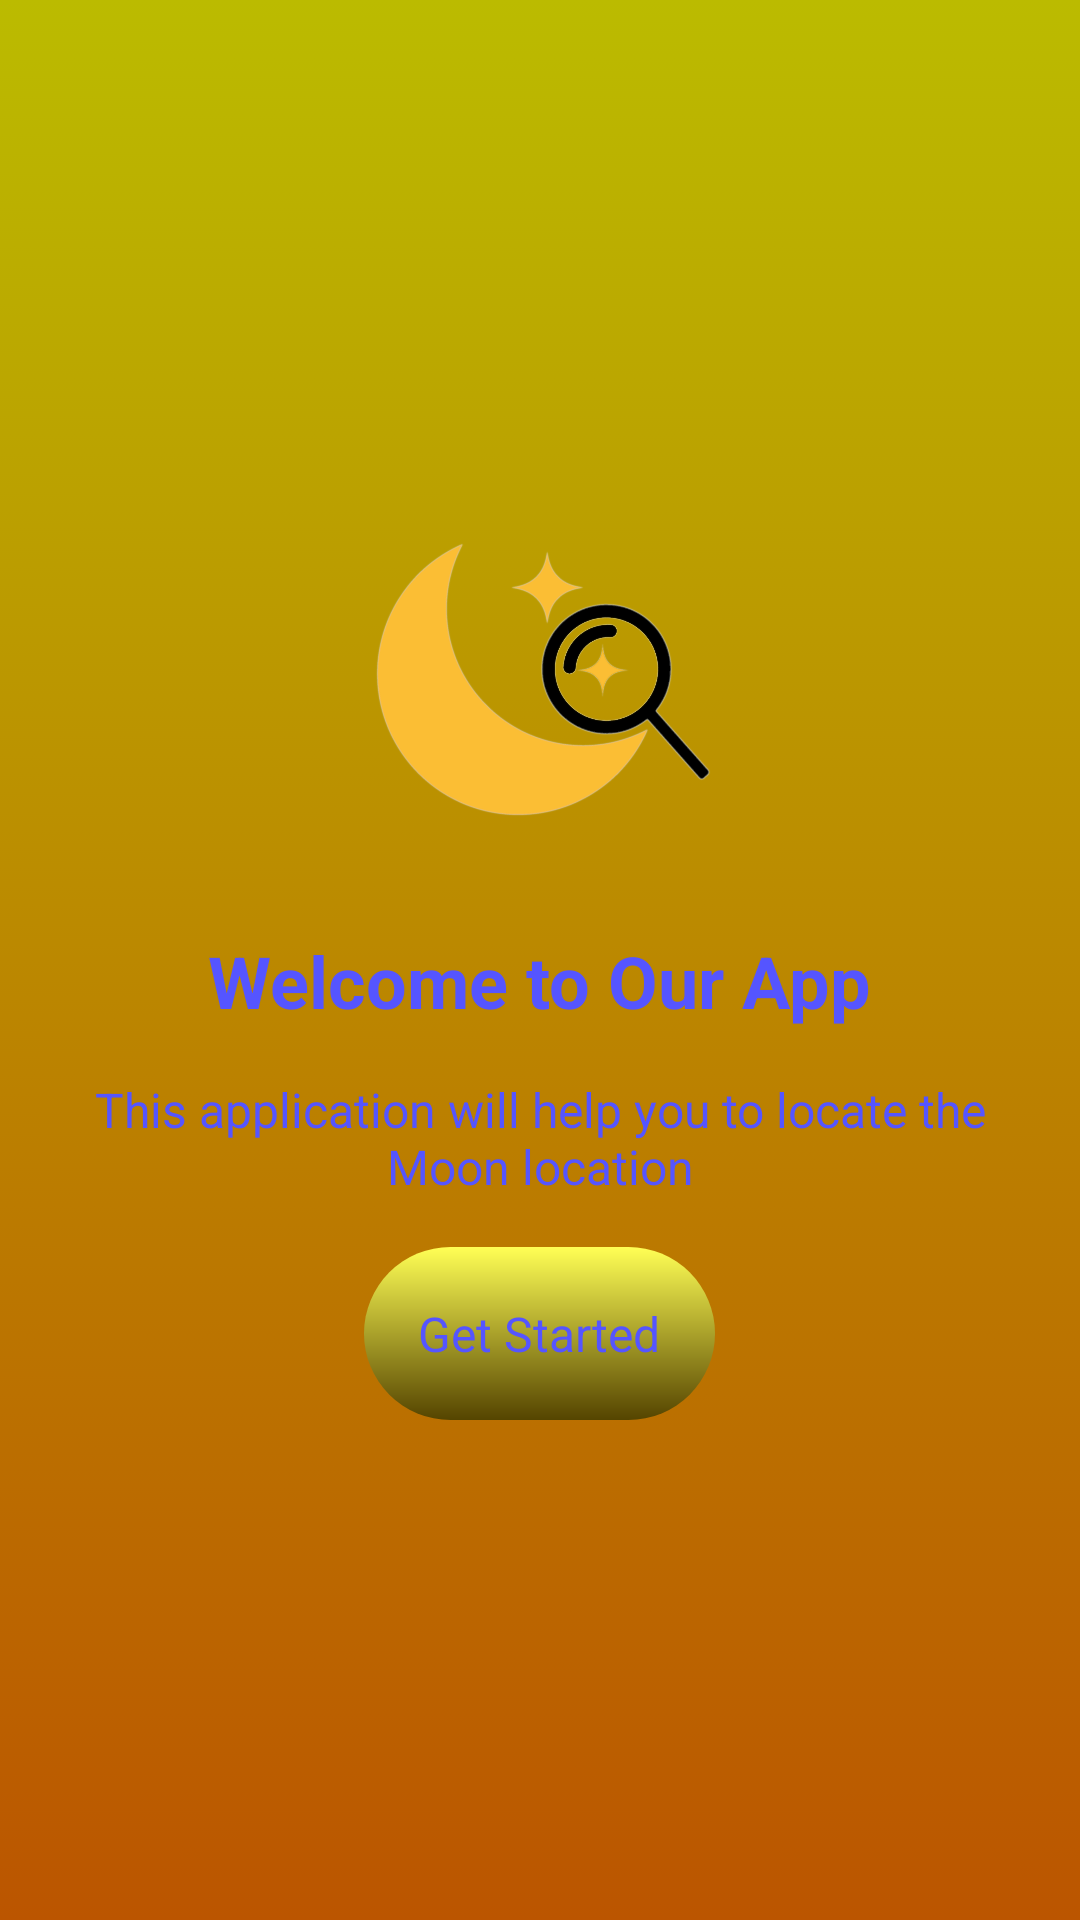

Android layout source for this screen:
<!-- AndroidManifest.xml: application theme Theme.Default -->
<!-- res/layout/fragment_greetings.xml -->
<?xml version="1.0" encoding="utf-8"?>
<LinearLayout xmlns:android="http://schemas.android.com/apk/res/android"
    android:layout_width="match_parent"
    android:layout_height="match_parent"
    android:orientation="vertical"
    android:gravity="center"
    android:padding="16dp"
    android:background="@drawable/greeting_background">

<ImageView
    android:layout_width="120dp"
    android:layout_height="120dp"
    android:src="@drawable/mipt_android_icon"
    android:layout_marginBottom="24dp" />

<TextView
    android:layout_width="wrap_content"
    android:layout_height="wrap_content"
    android:text="@string/welcome_to_our_app"
    android:textSize="@dimen/text_medium"
    android:textColor="@color/main_text_color"
    android:textStyle="bold"
    android:layout_marginBottom="16dp" />

<TextView
    android:layout_width="wrap_content"
    android:layout_height="wrap_content"
    android:text="@string/greeting_description"
    android:textSize="@dimen/text_small"
    android:textColor="@color/main_text_color"
    android:gravity="center"
    android:layout_marginBottom="16dp" />

<androidx.appcompat.widget.AppCompatButton
    android:background="@drawable/button_ripple"
    android:layout_width="wrap_content"
    android:layout_height="wrap_content"
    android:text="@string/get_started"
    android:id="@+id/greetings_btn_go_to_main"
    android:textColor="@color/main_text_color"
    android:textSize="@dimen/text_small"
    android:paddingStart="@dimen/btn_small_padding_x"
    android:paddingEnd="@dimen/btn_small_padding_x"
    android:paddingTop="@dimen/btn_small_padding_y"
    android:paddingBottom="@dimen/btn_small_padding_y" />

</LinearLayout>
<!-- resources referenced by this layout -->
<resources>
  <color name="main_text_color">#FF5555FF</color>
  <dimen name="btn_small_padding_x">18dp</dimen>
  <dimen name="btn_small_padding_y">18dp</dimen>
  <dimen name="text_medium">24sp</dimen>
  <dimen name="text_small">16sp</dimen>
  <!-- drawable button_ripple (drawable) -->
  <?xml version="1.0" encoding="utf-8"?>
  <ripple xmlns:android="http://schemas.android.com/apk/res/android"
      android:color="@color/color_button_primary_dark">
      <item android:id="@android:id/mask">
          <shape android:shape="rectangle">
              <gradient
                  android:angle="90"
                  android:endColor="@color/color_button_primary_light"
                  android:startColor="@color/color_button_primary"
                  android:type="linear" />
              <corners android:radius="32dp" />
          </shape>
      </item>
  
      <item android:id="@android:id/background">
          <shape android:shape="rectangle">
              <gradient
                  android:angle="90"
                  android:endColor="@color/color_button_primary_light"
                  android:startColor="@color/color_button_primary"
                  android:type="linear" />
              <corners android:radius="32dp" />
          </shape>
      </item>
  </ripple>
  <!-- drawable greeting_background (drawable) -->
  <?xml version="1.0" encoding="utf-8"?>
  <selector xmlns:android="http://schemas.android.com/apk/res/android">
      <item>
          <shape>
              <gradient
                  android:angle="60"
                  android:startColor="#FFBBBB00"
                  android:endColor="#FFBB5500"
                  android:type="linear" />
          </shape>
      </item>
  </selector>
  <!-- drawable mipt_android_icon: png bitmap (drawable, 196429 bytes) -->
  <string name="get_started">Get Started</string>
  <string name="greeting_description">This application will help you to locate the Moon location</string>
  <string name="welcome_to_our_app">Welcome to Our App</string>
  <color name="color_button_primary_dark">#FF999922</color>
  <color name="color_button_primary_light">#FFFFFF55</color>
  <color name="color_button_primary">#FF554400</color>
</resources>
